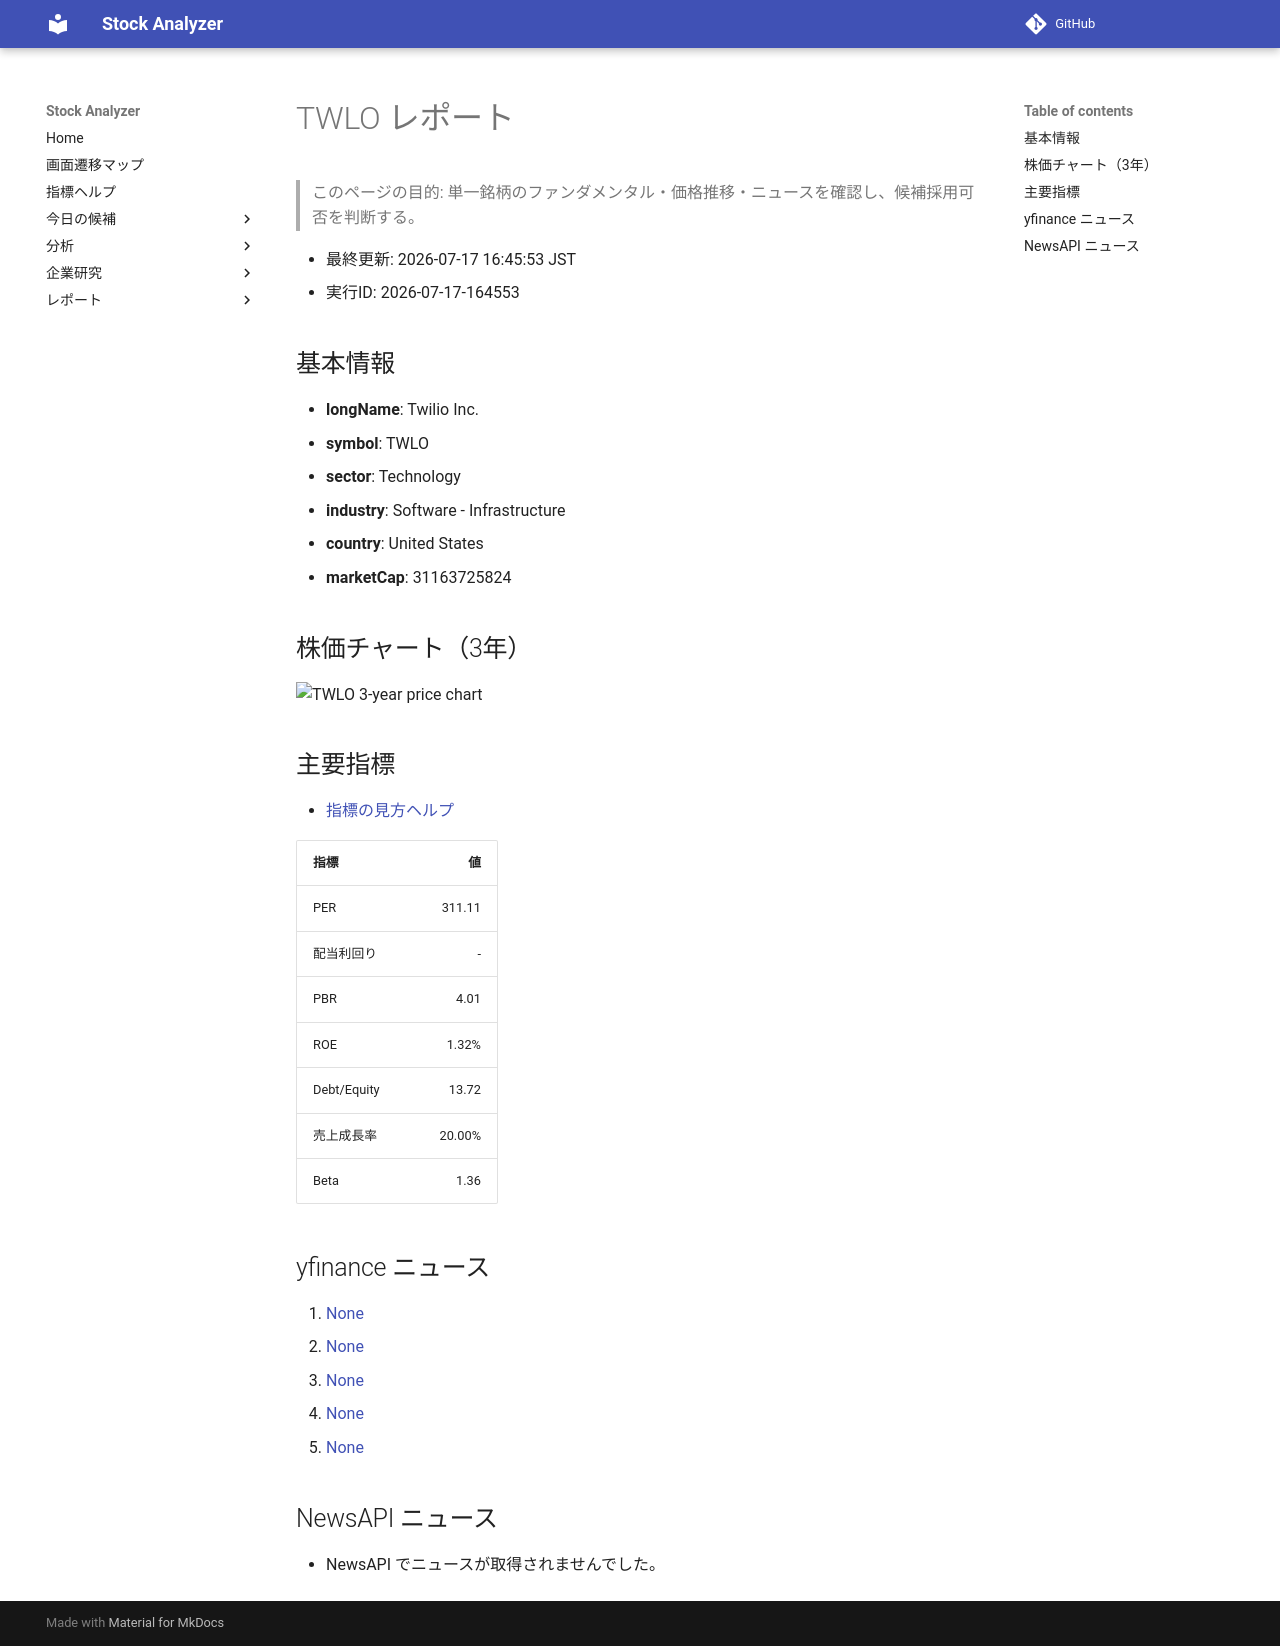

repository: Yumi-note/Making-APP · page: reports/2026-07-17/164553/TWLO/index.html · generator: mkdocs

# TWLO レポート

> このページの目的: 単一銘柄のファンダメンタル・価格推移・ニュースを確認し、候補採用可否を判断する。

- 最終更新: 2026-07-17 16:45:53 JST
- 実行ID: 2026-07-17-164553

## 基本情報

- **longName**: Twilio Inc.
- **symbol**: TWLO
- **sector**: Technology
- **industry**: Software - Infrastructure
- **country**: United States
- **marketCap**: 31163725824

## 株価チャート（3年）

![TWLO 3-year price chart](TWLO_3y.png)

## 主要指標

- [指標の見方ヘルプ](../../../../indicators.md)

| 指標 | 値 |
|---|---:|
| PER | 311.11 |
| 配当利回り | - |
| PBR | 4.01 |
| ROE | 1.32% |
| Debt/Equity | 13.72 |
| 売上成長率 | 20.00% |
| Beta | 1.36 |

## yfinance ニュース

1. [None](None)
2. [None](None)
3. [None](None)
4. [None](None)
5. [None](None)

## NewsAPI ニュース

- NewsAPI でニュースが取得されませんでした。
